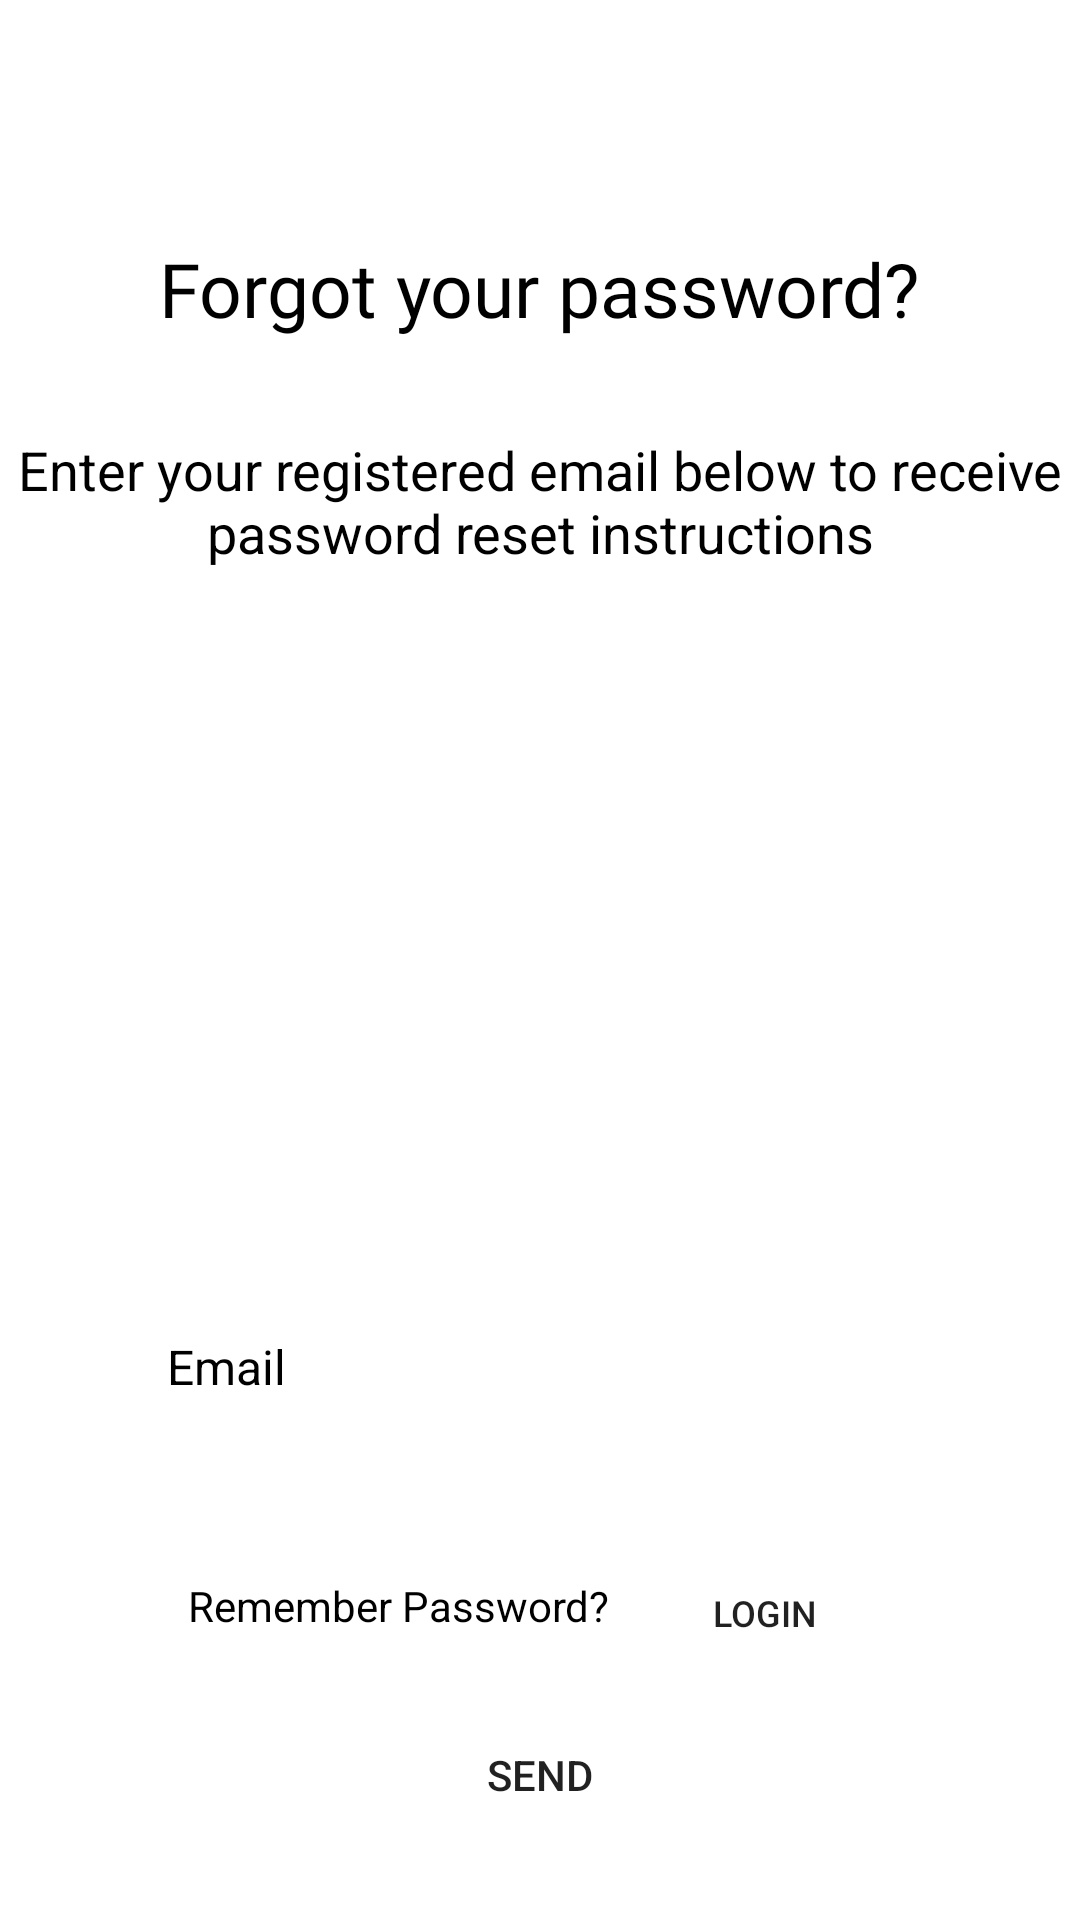

Write the Android layout XML for this screen, with the resource values it uses.
<!-- AndroidManifest.xml: application theme Theme.InstiFit -->
<!-- res/layout/activity_forgot_password.xml -->
<?xml version="1.0" encoding="utf-8"?>
<androidx.constraintlayout.widget.ConstraintLayout xmlns:android="http://schemas.android.com/apk/res/android"
    xmlns:app="http://schemas.android.com/apk/res-auto"
    xmlns:tools="http://schemas.android.com/tools"
    android:layout_width="match_parent"
    android:layout_height="match_parent"
    tools:context=".ForgotPassword"
    android:background="@color/white">


    <TextView
        android:id="@+id/textView1"
        android:layout_width="284dp"
        android:layout_height="65dp"
        android:fontFamily="@font/amarante_regular"
        android:text="Forgot your password?"
        android:textColor="@color/black"
        android:textAlignment="center"
        android:textSize="25dp"
        app:layout_constraintBottom_toBottomOf="parent"
        app:layout_constraintEnd_toEndOf="parent"
        app:layout_constraintHorizontal_bias="0.496"
        app:layout_constraintStart_toStartOf="parent"
        app:layout_constraintTop_toTopOf="parent"
        app:layout_constraintVertical_bias="0.138" />

    <TextView
        android:id="@+id/textView2"
        android:layout_width="350dp"
        android:layout_height="69dp"
        android:text="Enter your registered email below to receive password reset instructions"
        android:textColor="@color/black"
        android:textAlignment="center"
        android:textSize="18dp"
        app:layout_constraintBottom_toBottomOf="parent"
        app:layout_constraintEnd_toEndOf="parent"
        app:layout_constraintHorizontal_bias="0.491"
        app:layout_constraintStart_toStartOf="parent"
        app:layout_constraintTop_toBottomOf="@+id/textView1"
        app:layout_constraintVertical_bias="0.0" />

    <EditText
        android:id="@+id/forgotPasswordEmail"
        style="@style/Widget.MaterialComponents.TextInputLayout.OutlinedBox"
        android:layout_width="273dp"
        android:layout_height="59dp"
        android:background="@drawable/custom_input"
        android:drawableStart="@drawable/custom_email_icon"
        android:drawablePadding="12dp"
        android:focusable="true"
        android:textColorHint="@color/black"
        android:hint="Email"
        android:inputType="textMultiLine"
        android:paddingStart="12dp"
        android:paddingEnd="12dp"
        android:textAlignment="gravity"
        android:textColor="@color/black"
        android:textSize="16sp"
        app:layout_constraintBottom_toBottomOf="parent"
        app:layout_constraintEnd_toEndOf="parent"
        app:layout_constraintStart_toStartOf="parent"
        app:layout_constraintTop_toTopOf="parent"
        app:layout_constraintVertical_bias="0.733" />

    <TextView
        android:id="@+id/forgotPasswordFooterText"
        android:layout_width="164dp"
        android:layout_height="35dp"
        android:text="Remember Password?"
        android:textColor="@color/black"
        android:textAlignment="center"
        app:layout_constraintBottom_toBottomOf="parent"
        app:layout_constraintEnd_toStartOf="@+id/forgotPasswordLoginButton"
        app:layout_constraintHorizontal_bias="1.0"
        app:layout_constraintStart_toStartOf="parent"
        app:layout_constraintTop_toBottomOf="@+id/forgotPasswordEmail"
        app:layout_constraintVertical_bias="0.34" />

    <Button
        android:id="@+id/forgotPasswordLoginButton"
        android:layout_width="80dp"
        android:layout_height="35dp"
        android:background="@drawable/custom_input"
        android:text="Login"
        android:textColorHint="@color/black"
        android:textSize="12sp"
        app:layout_constraintBottom_toBottomOf="parent"
        app:layout_constraintEnd_toEndOf="parent"
        app:layout_constraintHorizontal_bias="0.767"
        app:layout_constraintStart_toStartOf="parent"
        app:layout_constraintTop_toBottomOf="@+id/forgotPasswordEmail"
        app:layout_constraintVertical_bias="0.291" />

    <Button
        android:id="@+id/send"
        android:layout_width="189dp"
        android:layout_height="35dp"
        android:text="Send"
        android:textColorHint="@color/black"
        android:background="@drawable/custom_input"
        app:layout_constraintBottom_toBottomOf="parent"
        app:layout_constraintEnd_toEndOf="parent"
        app:layout_constraintStart_toStartOf="parent"
        app:layout_constraintTop_toBottomOf="@+id/forgotPasswordFooterText"
        app:layout_constraintVertical_bias="0.304" />


</androidx.constraintlayout.widget.ConstraintLayout>
<!-- resources referenced by this layout -->
<resources>
  <style name="Theme.InstiFit" parent="Theme.MaterialComponents.DayNight.NoActionBar">
          
          <item name="colorPrimary">@color/purple_500</item>
          <item name="colorPrimaryVariant">@color/purple_700</item>
          <item name="colorOnPrimary">@color/white</item>
          
          <item name="colorSecondary">@color/teal_200</item>
          <item name="colorSecondaryVariant">@color/teal_700</item>
          <item name="colorOnSecondary">@color/black</item>
          
          <item name="android:statusBarColor" tools:targetApi="l">?attr/colorPrimaryVariant</item>
          
      </style>
  <!-- not gathered from this repository: default colours our renderer supplied (Android Studio template values) -->
  <color name="purple_500">#FF6200EE</color>
  <color name="purple_700">#FF3700B3</color>
  <color name="teal_200">#FF03DAC5</color>
  <color name="teal_700">#FF018786</color>
  <color name="black">#FF000000</color>
  <color name="white">#FFFFFFFF</color>
</resources>
